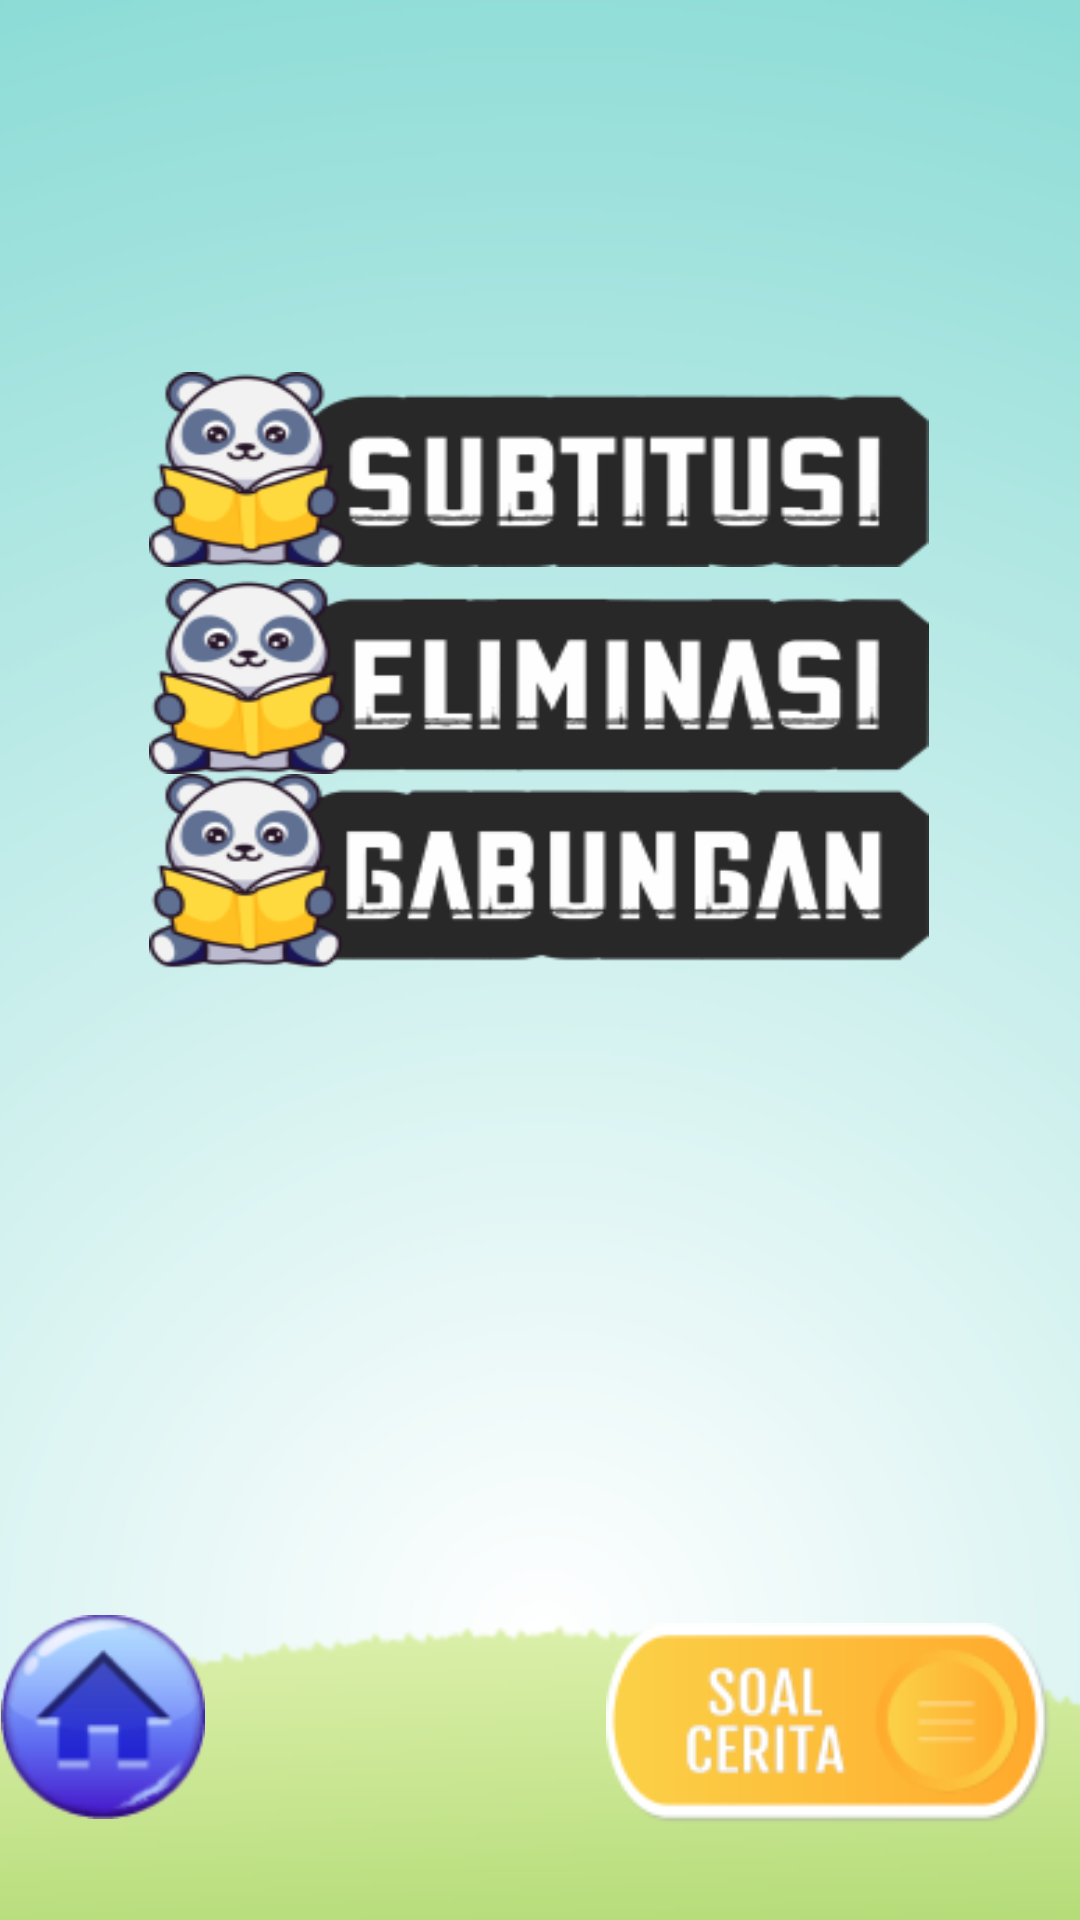

Android layout source for this screen:
<!-- AndroidManifest.xml: application theme Theme.HiddenObjekKu -->
<!-- res/layout/activity_menu_materi.xml -->
<?xml version="1.0" encoding="utf-8"?>
<androidx.constraintlayout.widget.ConstraintLayout xmlns:android="http://schemas.android.com/apk/res/android"
    xmlns:app="http://schemas.android.com/apk/res-auto"
    xmlns:tools="http://schemas.android.com/tools"
    android:layout_width="match_parent"
    android:layout_height="match_parent"
    android:background="@drawable/polospolos"
    tools:context=".Activitymenumateri">

    <ImageView
        android:id="@+id/logomediakecil"
        android:layout_width="95dp"
        android:layout_height="80dp"
        android:layout_marginStart="4dp"
        android:layout_marginTop="32dp"
        android:contentDescription="@string/gambar_deskripsi"
        app:layout_constraintBottom_toBottomOf="parent"
        app:layout_constraintStart_toStartOf="parent"
        app:layout_constraintTop_toTopOf="parent"
        app:layout_constraintVertical_bias="0.002"
        app:srcCompat="@drawable/logomediakecil" />

    <ImageView
        android:id="@+id/logomateri"
        android:layout_width="250dp"
        android:layout_height="72dp"
        android:layout_marginStart="81dp"
        android:layout_marginTop="32dp"
        android:layout_marginEnd="5dp"
        android:contentDescription="@string/gambar_deskripsi"
        app:layout_constraintEnd_toEndOf="parent"
        app:layout_constraintHorizontal_bias="1.0"
        app:layout_constraintStart_toEndOf="@+id/logomediakecil"
        app:layout_constraintTop_toTopOf="parent"
        app:srcCompat="@drawable/bnmateri" />

    <ImageView
        android:id="@+id/textmenumateri"
        android:layout_width="wrap_content"
        android:layout_height="wrap_content"
        android:layout_marginTop="20dp"
        android:contentDescription="@string/gambar_deskripsi"
        app:layout_constraintEnd_toEndOf="parent"
        app:layout_constraintStart_toStartOf="parent"
        app:layout_constraintTop_toBottomOf="@+id/logomateri"
        app:srcCompat="@drawable/textmenumateri" />

    <Button
        android:id="@+id/btsubmateri1"
        android:layout_width="260dp"
        android:layout_height="65dp"
        android:layout_marginStart="8dp"
        android:layout_marginEnd="8dp"
        android:background="@drawable/btsubtitusi"
        android:contentDescription="@string/description_btsubmateri1"
        android:gravity="center"
        app:layout_constraintEnd_toEndOf="parent"
        app:layout_constraintHorizontal_bias="0.495"
        app:layout_constraintStart_toStartOf="parent"
        app:layout_constraintTop_toBottomOf="@+id/textmenumateri" />

    <Button
        android:id="@+id/btsubmateri3"
        android:layout_width="260dp"
        android:layout_height="65dp"
        android:layout_marginStart="8dp"
        android:layout_marginEnd="8dp"
        android:background="@drawable/btgabungan"
        android:contentDescription="@string/description_btsubmateri3"
        android:gravity="center"
        app:layout_constraintBottom_toBottomOf="parent"
        app:layout_constraintEnd_toEndOf="parent"
        app:layout_constraintHorizontal_bias="0.495"
        app:layout_constraintStart_toStartOf="parent"
        app:layout_constraintTop_toBottomOf="@+id/btsubmateri2"
        app:layout_constraintVertical_bias="0.0" />

    <Button
        android:id="@+id/btsubmateri2"
        android:layout_width="260dp"
        android:layout_height="65dp"
        android:layout_marginStart="8dp"
        android:layout_marginTop="4dp"
        android:layout_marginEnd="8dp"
        android:background="@drawable/bteliminasi"
        android:contentDescription="@string/description_btsubmateri2"
        android:gravity="center"
        app:layout_constraintEnd_toEndOf="parent"
        app:layout_constraintHorizontal_bias="0.495"
        app:layout_constraintStart_toStartOf="parent"
        app:layout_constraintTop_toBottomOf="@+id/btsubmateri1" />

    <Button
        android:id="@+id/bthome"
        android:layout_width="68dp"
        android:layout_height="68dp"
        android:layout_marginStart="4dp"
        android:layout_marginEnd="300dp"
        android:layout_marginBottom="32dp"
        android:background="@drawable/home"
        android:contentDescription="@string/home_button"
        app:layout_constraintBottom_toBottomOf="parent"
        app:layout_constraintEnd_toEndOf="parent"
        app:layout_constraintHorizontal_bias="0.307"
        app:layout_constraintStart_toStartOf="parent"
        app:layout_constraintTop_toTopOf="parent"
        app:layout_constraintVertical_bias="0.997" />

    <Button
        android:id="@+id/btsoalcerita"
        android:layout_width="wrap_content"
        android:layout_height="wrap_content"
        android:layout_marginBottom="32dp"
        android:background="@drawable/btsoalcerita"
        android:contentDescription="@string/home_button"
        app:layout_constraintBottom_toBottomOf="parent"
        app:layout_constraintEnd_toEndOf="parent"
        app:layout_constraintHorizontal_bias="0.953"
        app:layout_constraintStart_toStartOf="parent"
        app:layout_constraintTop_toTopOf="parent"
        app:layout_constraintVertical_bias="1.0" />

</androidx.constraintlayout.widget.ConstraintLayout>
<!-- resources referenced by this layout -->
<resources>
  <!-- drawable bnmateri: png bitmap (drawable, 31768 bytes) -->
  <!-- drawable bteliminasi: png bitmap (drawable, 14662 bytes) -->
  <!-- drawable btgabungan: png bitmap (drawable, 14718 bytes) -->
  <!-- drawable btsoalcerita: png bitmap (drawable, 7303 bytes) -->
  <!-- drawable btsubtitusi: png bitmap (drawable, 14389 bytes) -->
  <!-- drawable home: png bitmap (drawable, 7632 bytes) -->
  <!-- drawable logomediakecil: png bitmap (drawable, 9672 bytes) -->
  <!-- drawable polospolos: png bitmap (drawable, 44998 bytes) -->
  <!-- drawable textmenumateri: png bitmap (drawable, 121487 bytes) -->
  <string name="description_btsubmateri1">sub materi 1</string>
  <string name="description_btsubmateri2">sub materi 2</string>
  <string name="description_btsubmateri3">sub materi 3</string>
  <string name="gambar_deskripsi">Deskripsi Gambar</string>
  <string name="home_button">Home</string>
  <style name="Theme.HiddenObjekKu" parent="android:Theme.Material.Light.NoActionBar" />
</resources>
